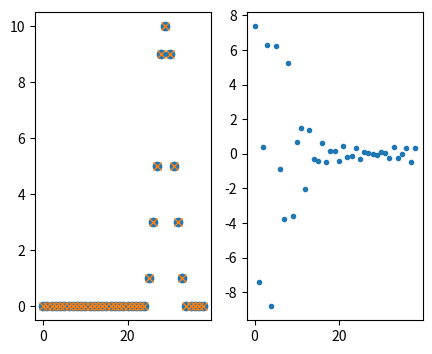

Here is the Python script that generated this plot:
#!/usr/bin/env python3
# -*- coding: utf-8 -*-
"""
Created on Fri Apr 22 19:30:33 2022

@author: marcovitali
"""

import numpy as np
import scipy.fftpack as sp_fft
import matplotlib.pyplot as plt



Y = np.zeros([1,100])
Y[0,4] = 1
# Y[0,3] = 0.5

y = sp_fft.idct(Y)



fig1=plt.figure(num=1, figsize=(5,4))
fig1.clf()

ax1=fig1.add_subplot(111)


# fig1.text (0.2 ,0.92,'a)  $\qquad$Signal v. time', fontsize = 16)
ax1.plot( y[0,:])
# ax1.set_xlabel('Time ($\mu s$)', fontsize = 14)
# ax1.set_ylabel('Voltage (V)', fontsize = 14);




# %%

x = np.array([0,0,0,0,0,0,0,0,0,0,0,0,0,0,0,0,0,0,0,0,0,0,0,0,0,1,3,5,9,10,9,5,3,1,0,0,0,0,0,])

X = sp_fft.dct(x,norm = 'ortho', type = 2)

x_prime = sp_fft.idct(X, norm = 'ortho', type = 2)

fig1=plt.figure(num=1, figsize=(5,4))
fig1.clf()

ax1=fig1.add_subplot(121)

ax1.plot(x, 'o')
ax1.plot(x_prime, 'x',color = 'C1')

ax2 = fig1.add_subplot(122)
ax2.plot(X, '.')

